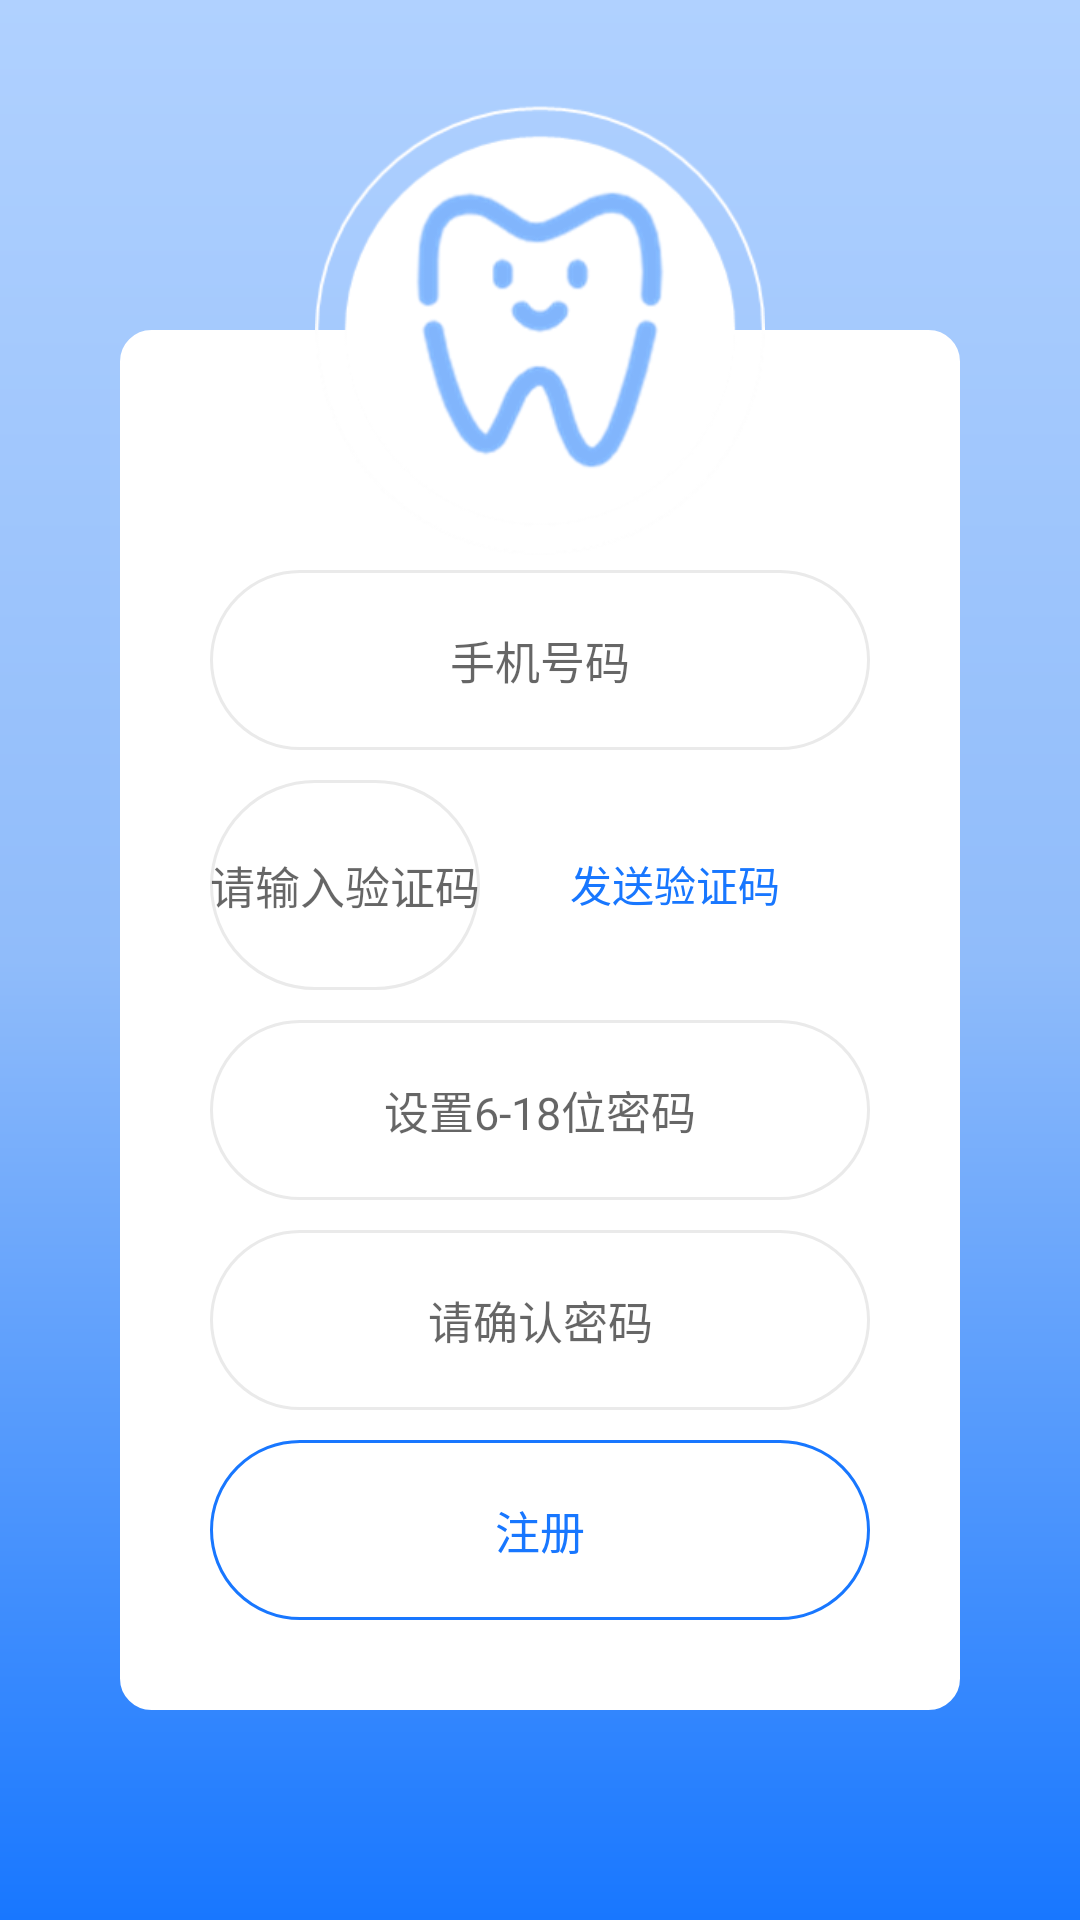

This screen was rendered from an Android layout file. Write that file and the resources it references.
<!-- AndroidManifest.xml: application theme Theme.AppCompat.DayNight.NoActionBar -->
<!-- res/layout/activity_register_patient.xml -->
<?xml version="1.0" encoding="utf-8"?>
<LinearLayout xmlns:android="http://schemas.android.com/apk/res/android"
    android:layout_width="match_parent"
    android:layout_height="match_parent"
    android:background="@drawable/shape_gradient_login"
    android:orientation="vertical">

    <View style="@style/MyView" />

    <RelativeLayout
        android:paddingLeft="40dp"
        android:paddingRight="40dp"
        android:layout_width="match_parent"
        android:layout_height="wrap_content">

        <LinearLayout
            android:layout_width="match_parent"
            android:layout_height="wrap_content"
            android:layout_marginTop="75dp"
            android:background="@drawable/shape_radius_background_white"
            android:orientation="vertical"
            android:padding="30dp"
            android:paddingLeft="50dp"
            android:paddingRight="50dp">

            <EditText
                android:layout_marginTop="50dp"
                android:id="@+id/account"
                style="@style/EditText"
                android:textColor="@color/text"
                android:layout_height="60dp"
                android:textSize="15sp"
                android:background="@drawable/shape_border_up"
                android:gravity="center"
                android:hint="@string/enter_account"
                android:inputType="phone" />

            <LinearLayout
                android:layout_width="match_parent"
                android:layout_height="80dp"
                android:orientation="horizontal">

                
                <EditText
                    android:id="@+id/verification_code"
                    style="@style/EditText2"
                    android:layout_height="match_parent"
                    android:height="60dp"
                    android:textSize="15sp"
                    android:background="@drawable/shape_border_up"
                    android:gravity="center"
                    android:textColor="@color/text"
                    android:hint="@string/enter_verification_code"
                    android:inputType="phone" />

                
                <Button
                    android:id="@+id/send_sms_code"
                    style="?android:attr/borderlessButtonStyle"
                    android:layout_width="@dimen/button_width_large"
                    android:layout_height="60dp"
                    android:layout_marginTop="10dp"
                    android:background="@color/transparent"
                    android:text="@string/send_code"
                    android:textColor="@drawable/selector_button_color_primary_light_grey" />
            </LinearLayout>

            
            <EditText
                android:id="@+id/password"
                style="@style/EditText"
                android:layout_height="60dp"
                android:textSize="15sp"
                android:hint="@string/setting_password_specifications"
                android:gravity="center"
                android:textColor="@color/text"
                android:background="@drawable/shape_border_up"
                android:inputType="textPassword" />

            
            <EditText
                android:id="@+id/confirm_password"
                style="@style/EditText"
                android:hint="@string/please_confirm_password"
                android:gravity="center"
                android:layout_height="60dp"
                android:textSize="15sp"
                android:textColor="@color/text"
                android:background="@drawable/shape_border_up"
                android:inputType="textPassword" />

            
            <Button
                android:id="@+id/register"
                style="@style/Button"
                android:layout_height="60dp"
                android:background="@drawable/shape_border_blue"
                android:text="@string/register"
                android:textColor="@color/main_color"
                android:textSize="15sp" />
        </LinearLayout>

        <LinearLayout
            android:layout_width="match_parent"
            android:layout_height="wrap_content"
            android:gravity="center">

            <ImageView
                android:layout_width="150dp"
                android:layout_height="150dp"
                android:layout_gravity="center"
                android:background="@mipmap/logo"
                android:stateListAnimator="@null" />

        </LinearLayout>

    </RelativeLayout>

    <View
        style="@style/MyView"
        android:layout_weight="2" />

</LinearLayout>
<!-- resources referenced by this layout -->
<resources>
  <color name="main_color">#1877FF</color>
  <color name="text">#333</color>
  <color name="transparent">#00000000</color>
  <dimen name="button_width_large">130dp</dimen>
  <!-- drawable selector_button_color_primary_light_grey (drawable) -->
  <?xml version="1.0" encoding="utf-8"?>
  <selector xmlns:android="http://schemas.android.com/apk/res/android">
      
      <item android:state_enabled="false" android:color="@color/light_grey" />
  
      
      <item android:color="@color/main_color" />
  </selector>
  <!-- drawable shape_border_blue (drawable) -->
  <?xml version="1.0" encoding="utf-8"?>
  <layer-list xmlns:android="http://schemas.android.com/apk/res/android">
      <item>
          <shape>
              
              <corners android:radius="35dp" />
  
              
              <solid android:color="@color/transparent" />
  
              
              <stroke
                  android:width="@dimen/divider_small"
                  android:color="@color/main_color" />
          </shape>
      </item>
  </layer-list>
  <!-- drawable shape_border_up (drawable) -->
  <?xml version="1.0" encoding="utf-8"?>
  <layer-list xmlns:android="http://schemas.android.com/apk/res/android">
      <item>
          <shape>
              
              <corners android:radius="35dp" />
  
              
              <solid android:color="@color/transparent" />
  
              
              <stroke
                  android:width="@dimen/divider_small"
                  android:color="#EAEAEA" />
          </shape>
      </item>
  </layer-list>
  <!-- drawable shape_gradient_login (drawable) -->
  <?xml version="1.0" encoding="utf-8"?>
  <shape xmlns:android="http://schemas.android.com/apk/res/android">
      <gradient
          android:angle="90"
          android:centerColor="#90BCFA"
          android:endColor="#B0D1FF"
          android:startColor="@color/main_color" />
  </shape>
  <!-- drawable shape_radius_background_white (drawable) -->
  <?xml version="1.0" encoding="utf-8"?>
  <layer-list xmlns:android="http://schemas.android.com/apk/res/android">
      <item>
          <shape>
              
              <corners android:radius="10dp" />
  
              
              <solid android:color="@color/white" />
  
              
              <stroke
                  android:width="@dimen/divider_small"
                  android:color="@color/white" />
          </shape>
      </item>
  </layer-list>
  <string name="enter_account">手机号码</string>
  <string name="enter_verification_code">请输入验证码</string>
  <string name="please_confirm_password">请确认密码</string>
  <string name="register">注册</string>
  <string name="send_code">发送验证码</string>
  <string name="setting_password_specifications">设置6-18位密码</string>
  <style name="Button" parent="@style/Widget.AppCompat.Button.Borderless">
          <item name="android:layout_width">match_parent</item>
          <item name="android:layout_height">@dimen/button_height</item>
          <item name="android:layout_marginTop">@dimen/margin_meddle</item>
      </style>
  <style name="MyView">
          <item name="android:layout_height">0dp</item>
          <item name="android:layout_width">0dp</item>
          <item name="android:layout_weight">1</item>
      </style>
  <color name="light_grey">#aaaaaa</color>
  <dimen name="divider_small">1dp</dimen>
  <color name="white">#ffffff</color>
  <dimen name="button_height">40dp</dimen>
  <dimen name="margin_meddle">10dp</dimen>
  <dimen name="padding_meddle">10dp</dimen>
</resources>
